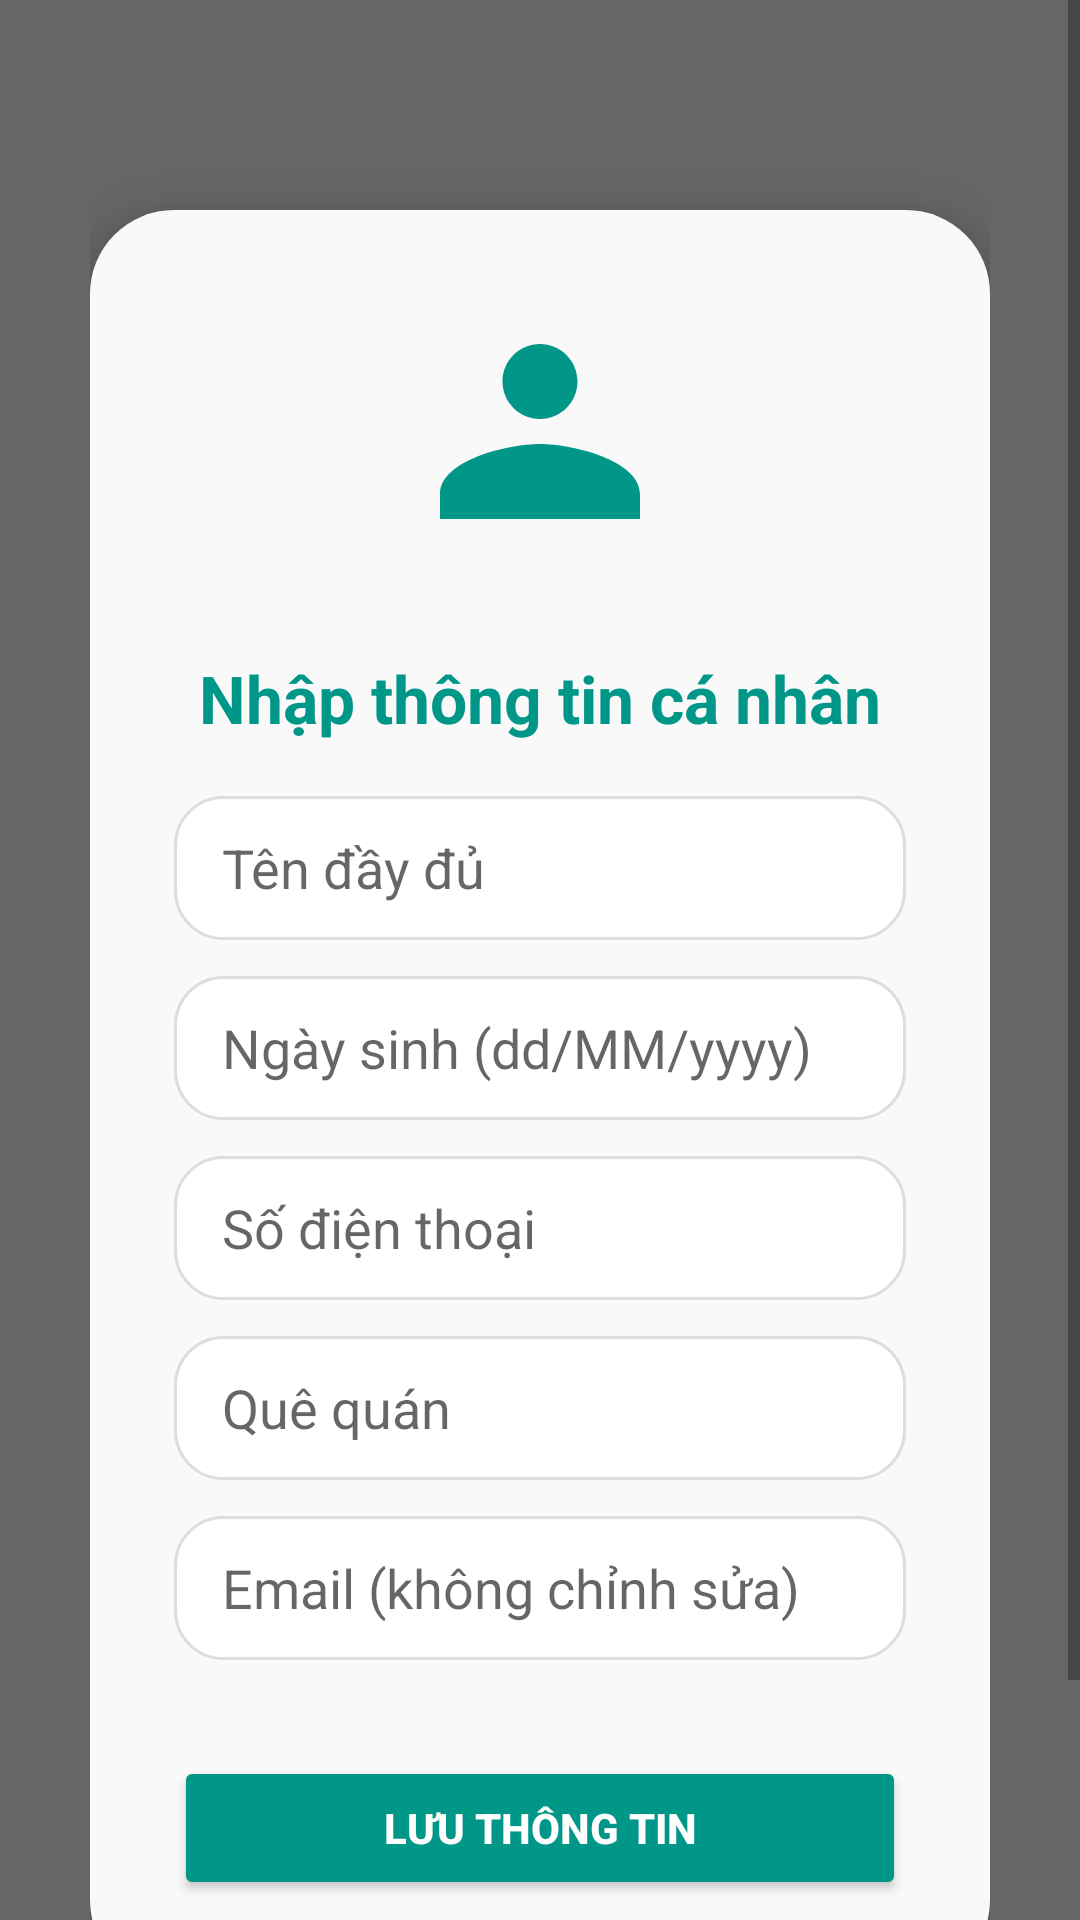

Reconstruct the res/layout file that produces this screen, plus the resources it refers to.
<!-- AndroidManifest.xml: application theme Theme.TradeUp -->
<!-- res/layout/activity_user_info.xml -->
<FrameLayout xmlns:android="http://schemas.android.com/apk/res/android"
    android:layout_width="match_parent"
    android:layout_height="match_parent"
    android:background="@drawable/bg_login">

    
    <View
        android:layout_width="match_parent"
        android:layout_height="match_parent"
        android:background="#99000000" />

    <ScrollView
        android:layout_width="match_parent"
        android:layout_height="match_parent"
        android:fillViewport="true">

        <LinearLayout
            android:orientation="vertical"
            android:layout_width="match_parent"
            android:layout_height="wrap_content"
            android:gravity="center_horizontal"
            android:padding="30dp">

            
            <LinearLayout
                android:orientation="vertical"
                android:background="@drawable/bg_card_login"
                android:layout_width="match_parent"
                android:layout_height="wrap_content"
                android:padding="28dp"
                android:elevation="10dp"
                android:layout_marginTop="40dp"
                android:layout_marginBottom="40dp"
                android:gravity="center_horizontal">

                
                <ImageView
                    android:id="@+id/imgAvatar"
                    android:layout_width="100dp"
                    android:layout_height="100dp"
                    android:src="@drawable/ic_user"
                    android:scaleType="centerCrop"
                    android:background="@drawable/bg_avatar_circle"
                    android:contentDescription="Ảnh đại diện"
                    android:layout_gravity="center_horizontal"
                    android:layout_marginBottom="20dp"
                    android:elevation="3dp"/>

                <TextView
                    android:text="Nhập thông tin cá nhân"
                    android:textSize="22sp"
                    android:textStyle="bold"
                    android:textColor="#009688"
                    android:gravity="center"
                    android:layout_marginBottom="18dp"
                    android:layout_width="match_parent"
                    android:layout_height="wrap_content" />

                <EditText
                    android:id="@+id/etName"
                    android:hint="Tên đầy đủ"
                    android:layout_width="match_parent"
                    android:layout_height="48dp"
                    android:background="@drawable/bg_edittext"
                    android:paddingLeft="16dp"
                    android:paddingRight="16dp"
                    android:layout_marginBottom="12dp" />

                <EditText
                    android:id="@+id/etDob"
                    android:hint="Ngày sinh (dd/MM/yyyy)"
                    android:layout_width="match_parent"
                    android:layout_height="48dp"
                    android:background="@drawable/bg_edittext"
                    android:inputType="none"
                    android:focusable="false"
                    android:paddingLeft="16dp"
                    android:paddingRight="16dp"
                    android:layout_marginBottom="12dp" />


                <EditText
                    android:id="@+id/etPhone"
                    android:hint="Số điện thoại"
                    android:layout_width="match_parent"
                    android:layout_height="48dp"
                    android:background="@drawable/bg_edittext"
                    android:inputType="phone"
                    android:paddingLeft="16dp"
                    android:paddingRight="16dp"
                    android:layout_marginBottom="12dp" />

                <EditText
                    android:id="@+id/etHomeTown"
                    android:hint="Quê quán"
                    android:layout_width="match_parent"
                    android:layout_height="48dp"
                    android:background="@drawable/bg_edittext"
                    android:paddingLeft="16dp"
                    android:paddingRight="16dp"
                    android:layout_marginBottom="12dp" />

                <EditText
                    android:id="@+id/etEmail"
                    android:hint="Email (không chỉnh sửa)"
                    android:layout_width="match_parent"
                    android:layout_height="48dp"
                    android:background="@drawable/bg_edittext"
                    android:enabled="false"
                    android:paddingLeft="16dp"
                    android:paddingRight="16dp"
                    android:textColor="#555"
                    android:layout_marginBottom="16dp" />

                <Button
                    android:id="@+id/btnSave"
                    android:layout_width="match_parent"
                    android:layout_height="48dp"
                    android:text="Lưu thông tin"
                    android:backgroundTint="#009688"
                    android:textColor="#fff"
                    android:layout_marginTop="16dp"
                    android:textStyle="bold"
                    android:elevation="3dp"/>
            </LinearLayout>
        </LinearLayout>
    </ScrollView>
</FrameLayout>
<!-- resources referenced by this layout -->
<resources>
  <!-- drawable bg_card_login (drawable) -->
  <shape xmlns:android="http://schemas.android.com/apk/res/android"
      android:shape="rectangle">
      <solid android:color="#F9F9F9"/>
      <corners android:radius="28dp"/>
      <elevation android:height="8dp"/>
  </shape>
  <!-- drawable bg_edittext (drawable) -->
  <shape xmlns:android="http://schemas.android.com/apk/res/android"
      android:shape="rectangle">
      <solid android:color="#fff"/>
      <corners android:radius="16dp"/>
      <stroke android:width="1dp" android:color="#DDDDDD"/>
  </shape>
  <!-- drawable ic_user (drawable) -->
  <vector xmlns:android="http://schemas.android.com/apk/res/android"
      android:width="24dp"
      android:height="24dp"
      android:viewportWidth="24"
      android:viewportHeight="24">
      <path
          android:fillColor="#FF009688"
          android:pathData="M12,12c2.67,0 8,1.34 8,4v2H4v-2c0-2.66 5.33-4 8-4zm0,-2c-1.66,0 -3,-1.34 -3,-3s1.34,-3 3,-3 3,1.34 3,3 -1.34,3 -3,3z"/>
  </vector>
  <style name="Theme.TradeUp" parent="Theme.MaterialComponents.DayNight.DarkActionBar" />
</resources>
